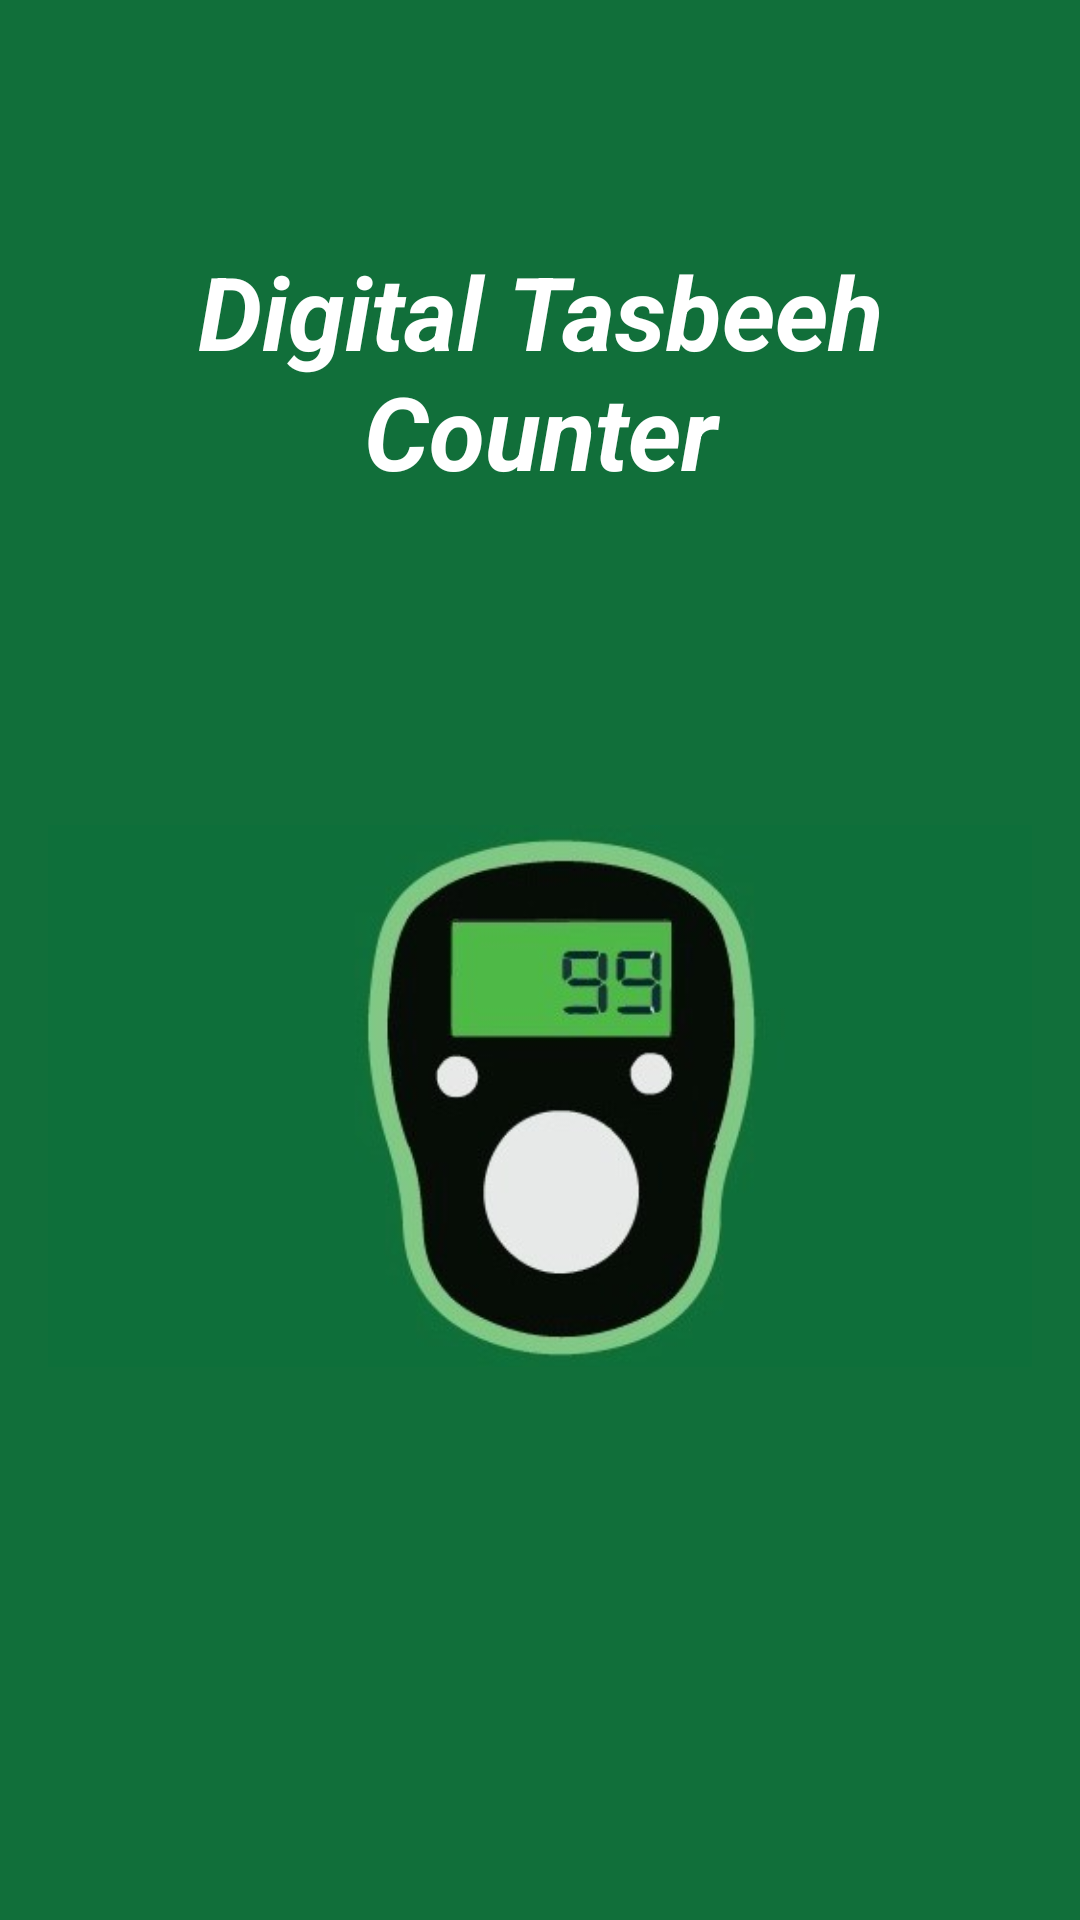

Write the Android layout XML for this screen, with the resource values it uses.
<!-- AndroidManifest.xml: application theme Theme.Tasbeeh -->
<!-- res/layout/activity_splash_screen.xml -->
<?xml version="1.0" encoding="utf-8"?>
<androidx.constraintlayout.widget.ConstraintLayout
    xmlns:android="http://schemas.android.com/apk/res/android"
    xmlns:app="http://schemas.android.com/apk/res-auto"
    xmlns:tools="http://schemas.android.com/tools"
    android:layout_width="match_parent"
    android:layout_height="match_parent"
    android:padding="16dp"
    android:background="#116f3a"
    >

    
    <TextView
        android:id="@+id/headingTextView"
        android:layout_width="0dp"
        android:layout_height="wrap_content"
        android:text="Digital Tasbeeh Counter"
        android:textSize="34sp"
        android:textStyle="bold|italic"
        android:gravity="center"
        android:textColor="#ffffff"
        android:paddingTop="30dp"
        app:layout_constraintStart_toStartOf="parent"
        app:layout_constraintEnd_toEndOf="parent"
        app:layout_constraintTop_toTopOf="parent"
        app:layout_constraintBottom_toTopOf="@id/vectorImage"
        />

    
    <ImageView
        android:id="@+id/vectorImage"
        android:layout_width="0dp"
        android:layout_height="0dp"
        android:src="@drawable/splash"
        app:layout_constraintBottom_toTopOf="@id/buttonContainer"
        app:layout_constraintDimensionRatio="1:1"
        app:layout_constraintEnd_toEndOf="parent"
        app:layout_constraintStart_toStartOf="parent"
        app:layout_constraintTop_toBottomOf="@id/headingTextView" />



    
    <LinearLayout
        android:id="@+id/buttonContainer"
        android:layout_width="0dp"
        android:layout_height="wrap_content"
        android:orientation="vertical"
        android:gravity="center"
        app:layout_constraintStart_toStartOf="parent"
        app:layout_constraintEnd_toEndOf="parent"
        app:layout_constraintTop_toBottomOf="@id/vectorImage"
        app:layout_constraintBottom_toBottomOf="parent"
        app:layout_constraintVertical_bias="0.5">


        
        <Space
            android:layout_width="match_parent"
            android:layout_height="25dp" />
    </LinearLayout>
</androidx.constraintlayout.widget.ConstraintLayout>
<!-- resources referenced by this layout -->
<resources>
  <!-- drawable splash: jpeg bitmap (drawable, 35384 bytes) -->
  <style name="Theme.Tasbeeh" parent="Base.Theme.Tasbeeh" />
  <style name="Base.Theme.Tasbeeh" parent="Theme.Material3.DayNight.NoActionBar">
          
          <item name="colorPrimary">@color/dark_green</item>
      </style>
</resources>
